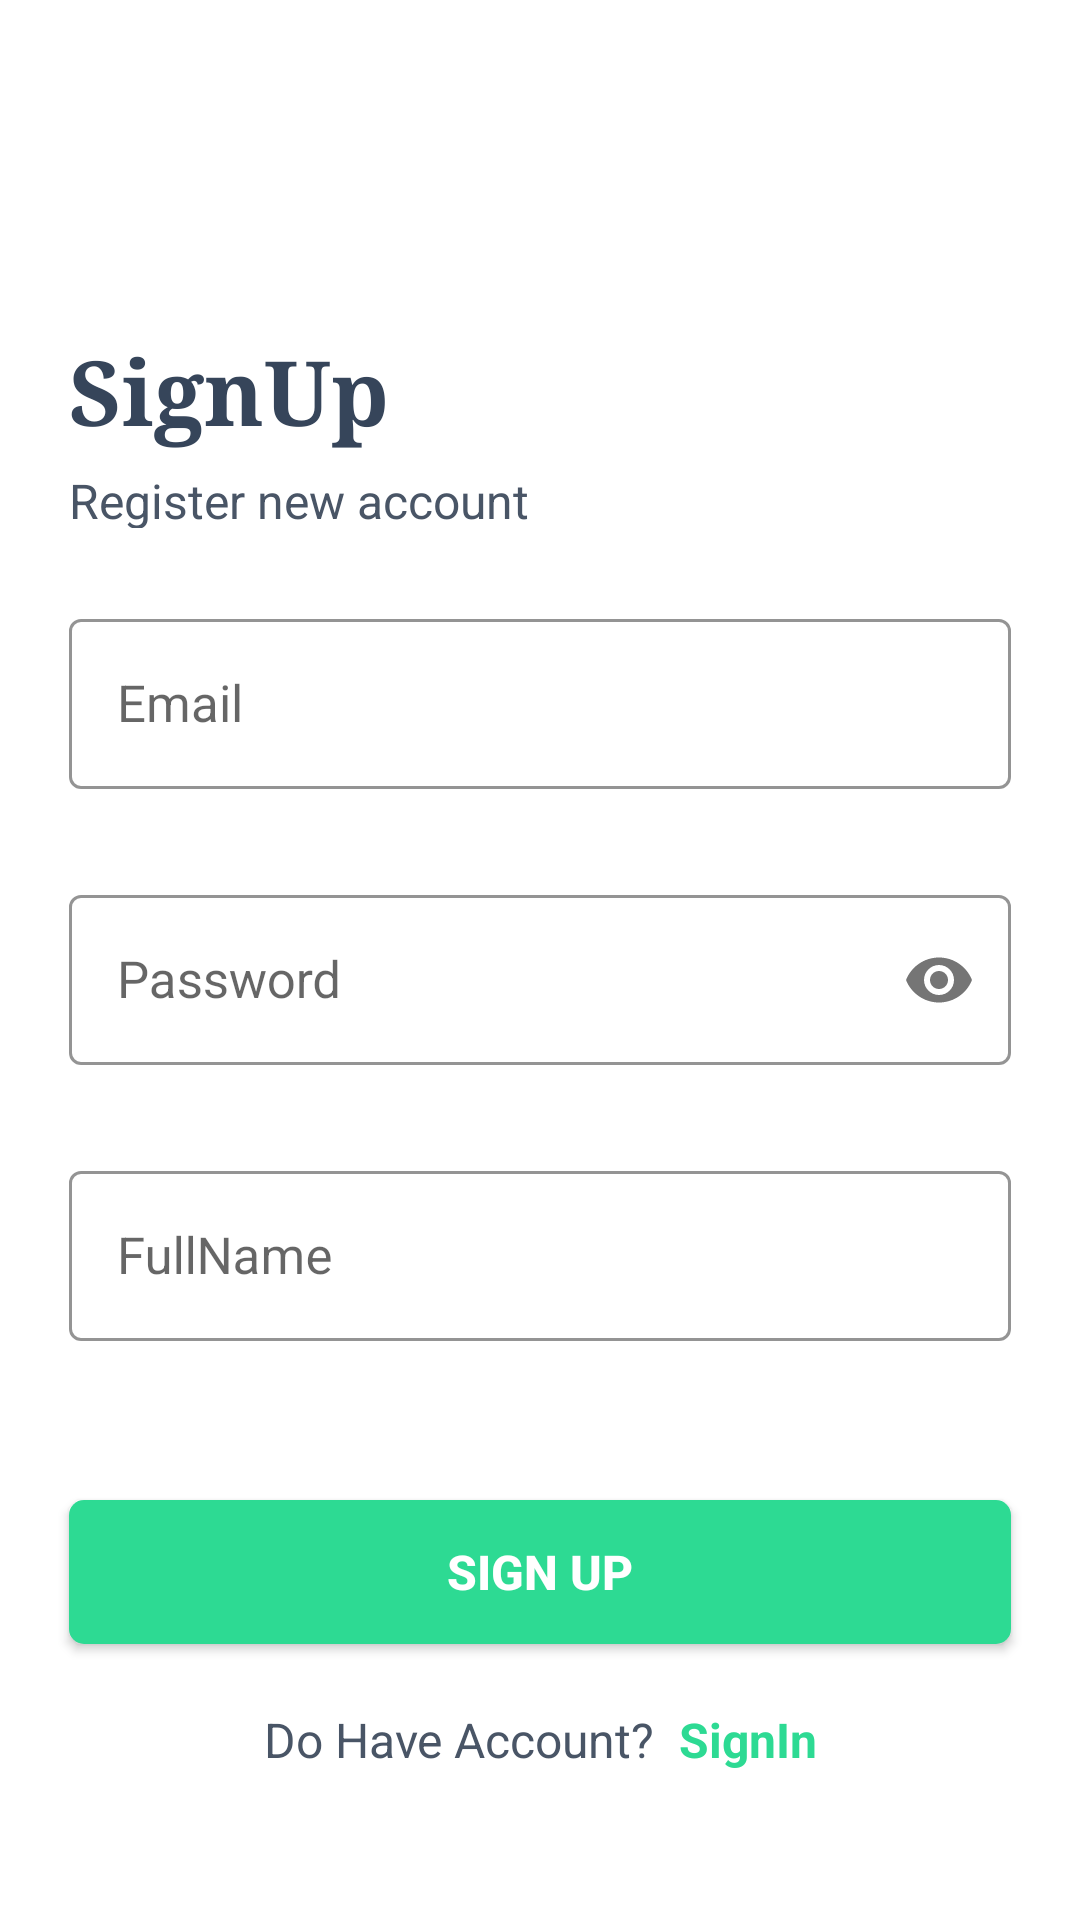

Produce the Android XML layout that renders to this screen, including the resource entries it uses.
<!-- AndroidManifest.xml: application theme Theme.MyApplication -->
<!-- res/layout/activity_sign_up.xml -->
<?xml version="1.0" encoding="utf-8"?>
<androidx.constraintlayout.widget.ConstraintLayout xmlns:android="http://schemas.android.com/apk/res/android"
    xmlns:app="http://schemas.android.com/apk/res-auto"
    xmlns:tools="http://schemas.android.com/tools"
    android:layout_width="match_parent"
    android:layout_height="match_parent"
    tools:context=".signUp">


    <TextView
        android:id="@+id/textView3"
        android:layout_width="wrap_content"
        android:layout_height="40dp"
        android:layout_marginStart="23dp"
        android:layout_marginTop="110dp"
        android:fontFamily="serif"
        android:gravity="left|center"
        android:text="SignUp"
        android:textColor="#36455A"
        android:textSize="30dp"
        android:textStyle="bold"
        app:layout_constraintStart_toStartOf="parent"
        app:layout_constraintTop_toTopOf="parent" />

    <TextView
        android:id="@+id/textView4"
        android:layout_width="wrap_content"
        android:layout_height="20dp"
        android:layout_marginStart="23dp"
        android:layout_marginTop="156dp"
        android:fontFamily="sans-serif"
        android:text="Register new account"
        android:textColor="#495566"
        android:textSize="16dp"
        android:textStyle="normal"
        app:layout_constraintStart_toStartOf="parent"
        app:layout_constraintTop_toTopOf="parent" />

    <com.google.android.material.textfield.TextInputLayout
        android:id="@+id/emailLayout"
        style="@style/LoginTextInputOuterFieldStyle"
        android:layout_width="match_parent"
        android:layout_height="wrap_content"
        android:layout_marginStart="23dp"
        android:layout_marginTop="201dp"
        android:layout_marginEnd="23dp"
        app:boxStrokeColor="#2DDA93"
        app:hintTextColor="#2DDA93"
        app:layout_constraintEnd_toEndOf="parent"
        app:layout_constraintStart_toStartOf="parent"
        app:layout_constraintTop_toTopOf="parent">

        <com.google.android.material.textfield.TextInputEditText
            android:id="@+id/email"
            style="@style/LoginTextInputInnerFieldStyle"
            android:layout_width="match_parent"
            android:layout_height="wrap_content"
            android:hint="Email"
            android:inputType="textEmailAddress"
            android:textSize="17dp" />
    </com.google.android.material.textfield.TextInputLayout>

    <com.google.android.material.textfield.TextInputLayout
        android:id="@+id/passwordLayout"
        style="@style/LoginTextInputOuterFieldStyle"
        android:layout_width="match_parent"
        android:layout_height="wrap_content"
        android:layout_marginStart="23dp"
        android:layout_marginTop="30dp"
        android:layout_marginEnd="23dp"
        app:boxStrokeColor="#2DDA93"
        app:hintTextColor="#2DDA93"
        app:layout_constraintEnd_toEndOf="parent"
        app:layout_constraintHorizontal_bias="0.5"
        app:layout_constraintStart_toStartOf="parent"
        app:layout_constraintTop_toBottomOf="@+id/emailLayout"
        app:passwordToggleEnabled="true">

        <com.google.android.material.textfield.TextInputEditText
            android:id="@+id/password"
            style="@style/LoginTextInputInnerFieldStyle"
            android:layout_width="match_parent"
            android:layout_height="wrap_content"
            android:hint="Password"
            android:inputType="textPassword"
            android:textSize="17dp" />
    </com.google.android.material.textfield.TextInputLayout>

    <com.google.android.material.textfield.TextInputLayout
        android:id="@+id/fullnamelLayout"
        style="@style/LoginTextInputOuterFieldStyle"
        android:layout_width="match_parent"
        android:layout_height="wrap_content"
        android:layout_marginStart="23dp"
        android:layout_marginTop="30dp"
        android:layout_marginEnd="23dp"
        app:boxStrokeColor="#2DDA93"
        app:hintTextColor="#2DDA93"
        app:layout_constraintEnd_toEndOf="parent"
        app:layout_constraintStart_toStartOf="parent"
        app:layout_constraintTop_toBottomOf="@+id/passwordLayout">

        <com.google.android.material.textfield.TextInputEditText
            android:id="@+id/name"
            style="@style/LoginTextInputInnerFieldStyle"
            android:layout_width="match_parent"
            android:layout_height="wrap_content"
            android:hint="FullName"
            android:inputType="textPersonName"
            android:textSize="17dp" />
    </com.google.android.material.textfield.TextInputLayout>

    <androidx.appcompat.widget.AppCompatButton
        android:id="@+id/signupbtn"
        android:layout_width="match_parent"
        android:layout_height="wrap_content"
        android:layout_marginHorizontal="16dp"
        android:layout_marginStart="23dp"
        android:layout_marginTop="500dp"
        android:layout_marginEnd="23dp"
        android:background="@drawable/custom_button_5"
        android:fontFamily="sans-serif-medium"
        android:text="SIGN UP"
        android:textColor="#FFFFFF"
        android:textSize="16dp"
        android:textStyle="bold"
        app:layout_constraintEnd_toEndOf="parent"
        app:layout_constraintStart_toStartOf="parent"
        app:layout_constraintTop_toTopOf="parent" />

    <LinearLayout
        android:layout_width="wrap_content"
        android:layout_height="wrap_content"
        android:gravity="center"
        android:orientation="horizontal"
        app:layout_constraintEnd_toEndOf="parent"
        app:layout_constraintStart_toStartOf="parent"
        android:layout_marginTop="16dp"
        android:padding="5dp"
        app:layout_constraintTop_toBottomOf="@+id/signupbtn">

        <TextView
            android:id="@+id/textView6"
            android:layout_width="wrap_content"
            android:layout_height="wrap_content"
            android:text="Do Have Account? "
            android:textColor="#495566"
            android:textSize="16dp"
            android:textStyle="normal" />

        <TextView
            android:id="@+id/sign_in"
            android:layout_width="wrap_content"
            android:layout_height="wrap_content"
            android:text=" SignIn"
            android:textColor="#2DDA93"
            android:textSize="16sp"
            android:textStyle="bold"
            />

    </LinearLayout>




</androidx.constraintlayout.widget.ConstraintLayout>
<!-- resources referenced by this layout -->
<resources>
  <!-- drawable custom_button_5 (drawable) -->
  <?xml version="1.0" encoding="utf-8"?>
  <selector xmlns:android="http://schemas.android.com/apk/res/android">
  
      <item android:state_pressed="false">
          <shape>
              <corners android:radius="5dp"/>
              <solid android:color="#2DDA93"/>
          </shape>
      </item >
  
      <item android:state_pressed="true">
          <shape>
              <solid android:color="#4CAF50"/>
          </shape>
      </item>
  </selector>
  <style name="LoginTextInputInnerFieldStyle" parent="Widget.MaterialComponents.TextInputLayout.OutlinedBox">
          <item name="android:layout_width">match_parent</item>
          <item name="android:layout_height">wrap_content</item>
          <item name="android:textColor">@color/black</item>
          <item name="android:textColorHint">@color/black</item>
          <item name="android:maxLines">1</item>
          <item name="android:textSize">14sp</item>
          <item name="android:singleLine">true</item>
      </style>
  <style name="LoginTextInputOuterFieldStyle" parent="Widget.MaterialComponents.TextInputLayout.OutlinedBox">
          <item name="android:layout_width">match_parent</item>
          <item name="android:layout_height">wrap_content</item>
          <item name="android:layout_marginTop">15dp</item>
          <item name="android:layout_marginBottom">15dp</item>
      </style>
  <style name="Theme.MyApplication" parent="Theme.MaterialComponents.DayNight.NoActionBar">
          
          <item name="colorPrimary">@color/purple_500</item>
          <item name="colorPrimaryVariant">@color/purple_700</item>
          <item name="colorOnPrimary">@color/white</item>
          
          <item name="colorSecondary">@color/teal_200</item>
          <item name="colorSecondaryVariant">@color/teal_700</item>
          <item name="colorOnSecondary">@color/black</item>
          
          <item name="android:statusBarColor">?attr/colorPrimaryVariant</item>
          
      </style>
  <color name="black">#FF000000</color>
  <color name="purple_500">#FF6200EE</color>
  <color name="purple_700">#FF3700B3</color>
  <color name="white">#FFFFFFFF</color>
  <color name="teal_200">#FF03DAC5</color>
  <color name="teal_700">#FF018786</color>
</resources>
